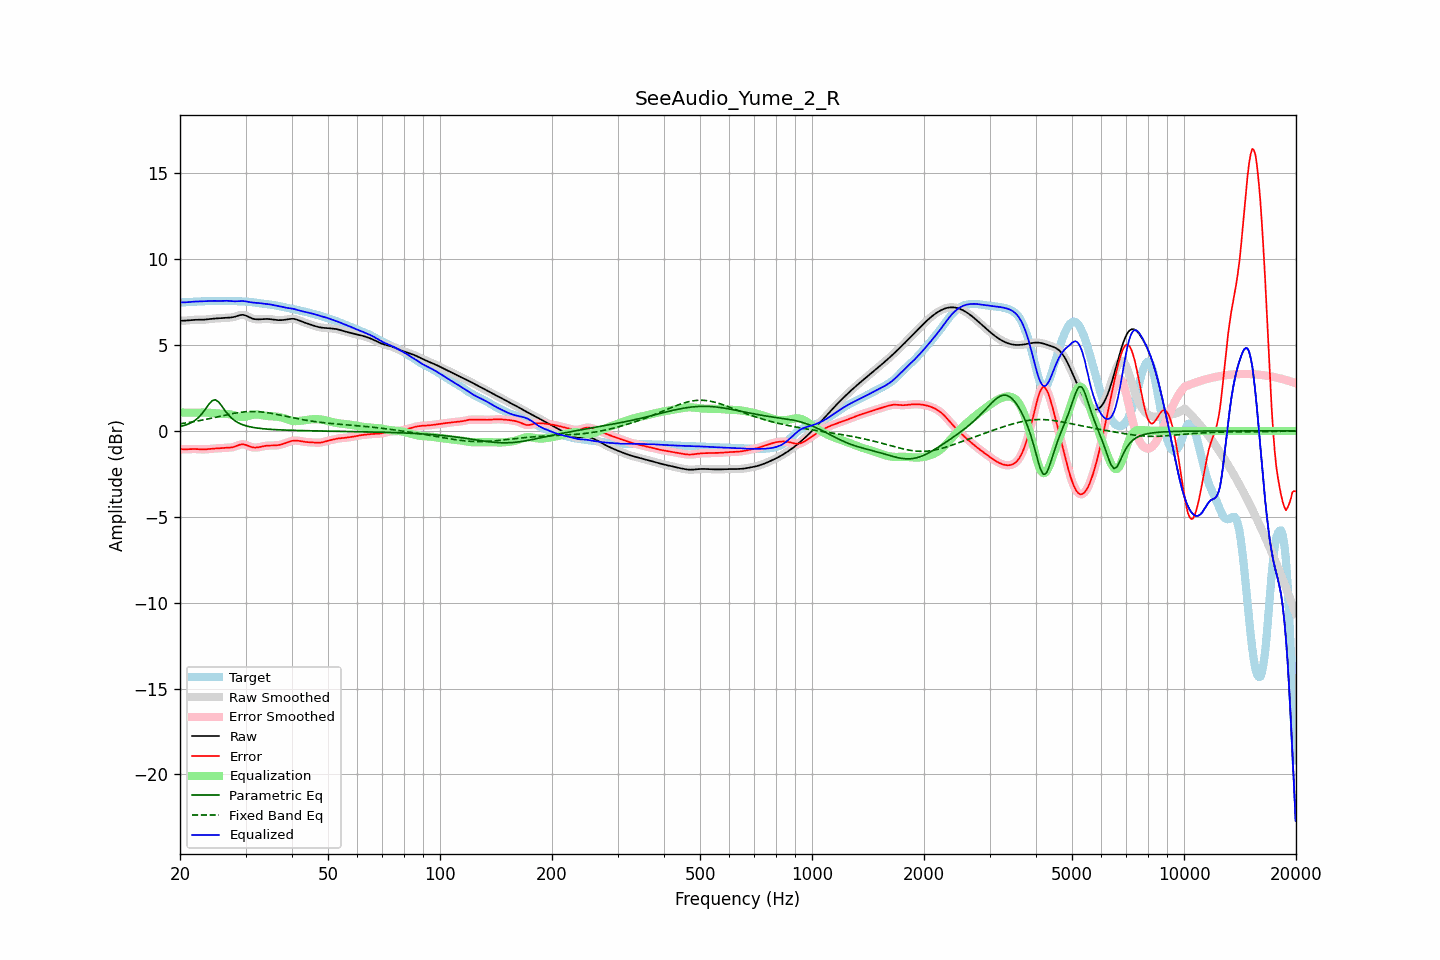

The file beside this chart, header and first rows:
frequency, raw, error, smoothed, error_smoothed, equalization, parametric_eq, fixed_band_eq, equalized_raw, equalized_smoothed, target
20.00, 6.41, -1.06, 6.41, -1.06, 1.07, 0.25, 0.42, 7.48, 7.49, 7.48
20.20, 6.41, -1.07, 6.41, -1.07, 1.07, 0.28, 0.43, 7.48, 7.48, 7.48
20.40, 6.42, -1.07, 6.42, -1.07, 1.07, 0.30, 0.44, 7.48, 7.48, 7.48
20.61, 6.42, -1.07, 6.42, -1.07, 1.06, 0.33, 0.46, 7.48, 7.48, 7.49
20.81, 6.43, -1.07, 6.43, -1.07, 1.06, 0.36, 0.47, 7.49, 7.49, 7.50
21.02, 6.44, -1.07, 6.44, -1.07, 1.06, 0.40, 0.48, 7.50, 7.50, 7.50
21.23, 6.45, -1.06, 6.45, -1.06, 1.06, 0.43, 0.50, 7.51, 7.51, 7.51
21.44, 6.46, -1.06, 6.46, -1.06, 1.06, 0.48, 0.51, 7.51, 7.51, 7.51
21.66, 6.46, -1.05, 6.46, -1.05, 1.06, 0.53, 0.53, 7.52, 7.52, 7.52
21.87, 6.47, -1.05, 6.47, -1.05, 1.06, 0.60, 0.55, 7.53, 7.53, 7.52
22.09, 6.47, -1.06, 6.47, -1.06, 1.06, 0.66, 0.56, 7.53, 7.53, 7.53
22.31, 6.47, -1.06, 6.47, -1.06, 1.06, 0.74, 0.58, 7.53, 7.53, 7.53
22.54, 6.47, -1.07, 6.47, -1.07, 1.07, 0.83, 0.60, 7.54, 7.54, 7.54
22.76, 6.47, -1.07, 6.47, -1.07, 1.07, 0.93, 0.61, 7.54, 7.54, 7.54
22.99, 6.47, -1.08, 6.47, -1.07, 1.07, 1.04, 0.63, 7.54, 7.54, 7.55
23.22, 6.48, -1.08, 6.48, -1.08, 1.07, 1.17, 0.65, 7.55, 7.55, 7.55
23.45, 6.48, -1.07, 6.48, -1.07, 1.07, 1.29, 0.67, 7.55, 7.55, 7.56
23.69, 6.50, -1.07, 6.50, -1.07, 1.06, 1.43, 0.69, 7.56, 7.56, 7.56
23.92, 6.51, -1.06, 6.51, -1.06, 1.06, 1.56, 0.71, 7.56, 7.56, 7.56
24.16, 6.52, -1.05, 6.52, -1.05, 1.05, 1.66, 0.73, 7.57, 7.57, 7.57
24.40, 6.53, -1.04, 6.53, -1.04, 1.04, 1.76, 0.75, 7.57, 7.57, 7.57
24.65, 6.54, -1.03, 6.54, -1.03, 1.03, 1.79, 0.77, 7.57, 7.57, 7.57
24.89, 6.54, -1.02, 6.54, -1.02, 1.02, 1.81, 0.79, 7.57, 7.57, 7.57
25.14, 6.55, -1.02, 6.55, -1.02, 1.02, 1.75, 0.81, 7.57, 7.57, 7.57
25.39, 6.55, -1.01, 6.55, -1.01, 1.01, 1.69, 0.83, 7.56, 7.56, 7.57
25.65, 6.56, -1.01, 6.56, -1.01, 1.01, 1.57, 0.86, 7.57, 7.57, 7.57
25.91, 6.57, -1.00, 6.57, -1.00, 1.00, 1.45, 0.88, 7.57, 7.57, 7.57
26.16, 6.58, -0.99, 6.58, -0.99, 1.00, 1.31, 0.90, 7.57, 7.57, 7.57
26.43, 6.58, -0.99, 6.58, -0.99, 0.99, 1.18, 0.92, 7.58, 7.58, 7.57
26.69, 6.59, -0.98, 6.59, -0.98, 0.99, 1.06, 0.94, 7.58, 7.58, 7.57
26.96, 6.59, -0.98, 6.59, -0.98, 0.98, 0.94, 0.96, 7.57, 7.57, 7.57
27.23, 6.60, -0.97, 6.60, -0.97, 0.97, 0.85, 0.98, 7.57, 7.57, 7.57
27.50, 6.61, -0.96, 6.61, -0.96, 0.95, 0.75, 1.00, 7.56, 7.56, 7.57
27.77, 6.62, -0.94, 6.62, -0.94, 0.93, 0.67, 1.01, 7.55, 7.55, 7.57
28.05, 6.64, -0.92, 6.65, -0.91, 0.90, 0.60, 1.03, 7.54, 7.55, 7.56
28.33, 6.68, -0.88, 6.68, -0.88, 0.87, 0.54, 1.05, 7.55, 7.55, 7.55
28.62, 6.71, -0.84, 6.71, -0.84, 0.84, 0.48, 1.06, 7.55, 7.55, 7.55
28.90, 6.74, -0.81, 6.73, -0.81, 0.82, 0.44, 1.07, 7.56, 7.56, 7.54
29.19, 6.75, -0.79, 6.75, -0.79, 0.81, 0.40, 1.09, 7.56, 7.56, 7.54
29.48, 6.76, -0.78, 6.76, -0.78, 0.80, 0.36, 1.10, 7.56, 7.56, 7.54
29.78, 6.74, -0.79, 6.74, -0.79, 0.81, 0.33, 1.11, 7.55, 7.55, 7.53
30.08, 6.71, -0.82, 6.71, -0.82, 0.83, 0.30, 1.11, 7.54, 7.54, 7.53
30.38, 6.67, -0.85, 6.67, -0.85, 0.85, 0.27, 1.12, 7.52, 7.52, 7.52
30.68, 6.62, -0.89, 6.62, -0.89, 0.88, 0.25, 1.13, 7.51, 7.51, 7.51
30.99, 6.58, -0.93, 6.58, -0.93, 0.91, 0.23, 1.13, 7.49, 7.49, 7.51
31.30, 6.54, -0.95, 6.54, -0.95, 0.94, 0.21, 1.13, 7.48, 7.48, 7.49
31.61, 6.52, -0.97, 6.52, -0.97, 0.95, 0.19, 1.13, 7.47, 7.47, 7.48
31.93, 6.50, -0.97, 6.50, -0.97, 0.96, 0.18, 1.13, 7.46, 7.46, 7.47
32.24, 6.50, -0.96, 6.50, -0.96, 0.96, 0.17, 1.12, 7.45, 7.45, 7.46
32.57, 6.50, -0.95, 6.50, -0.95, 0.95, 0.15, 1.12, 7.44, 7.44, 7.44
32.89, 6.50, -0.93, 6.50, -0.93, 0.93, 0.14, 1.11, 7.43, 7.43, 7.43
33.22, 6.51, -0.91, 6.51, -0.91, 0.91, 0.13, 1.10, 7.42, 7.42, 7.42
33.55, 6.52, -0.89, 6.51, -0.89, 0.90, 0.12, 1.09, 7.41, 7.41, 7.40
33.89, 6.52, -0.87, 6.52, -0.87, 0.88, 0.12, 1.08, 7.40, 7.40, 7.39
34.23, 6.52, -0.86, 6.52, -0.86, 0.87, 0.11, 1.06, 7.39, 7.39, 7.38
34.57, 6.52, -0.85, 6.52, -0.85, 0.86, 0.10, 1.05, 7.38, 7.38, 7.37
34.92, 6.51, -0.85, 6.51, -0.85, 0.86, 0.09, 1.03, 7.36, 7.36, 7.36
35.27, 6.49, -0.85, 6.49, -0.85, 0.85, 0.09, 1.02, 7.35, 7.35, 7.35
35.62, 6.48, -0.85, 6.48, -0.85, 0.85, 0.08, 1.00, 7.33, 7.33, 7.33
35.97, 6.47, -0.85, 6.47, -0.85, 0.84, 0.08, 0.98, 7.31, 7.31, 7.31
... 635 more rows
